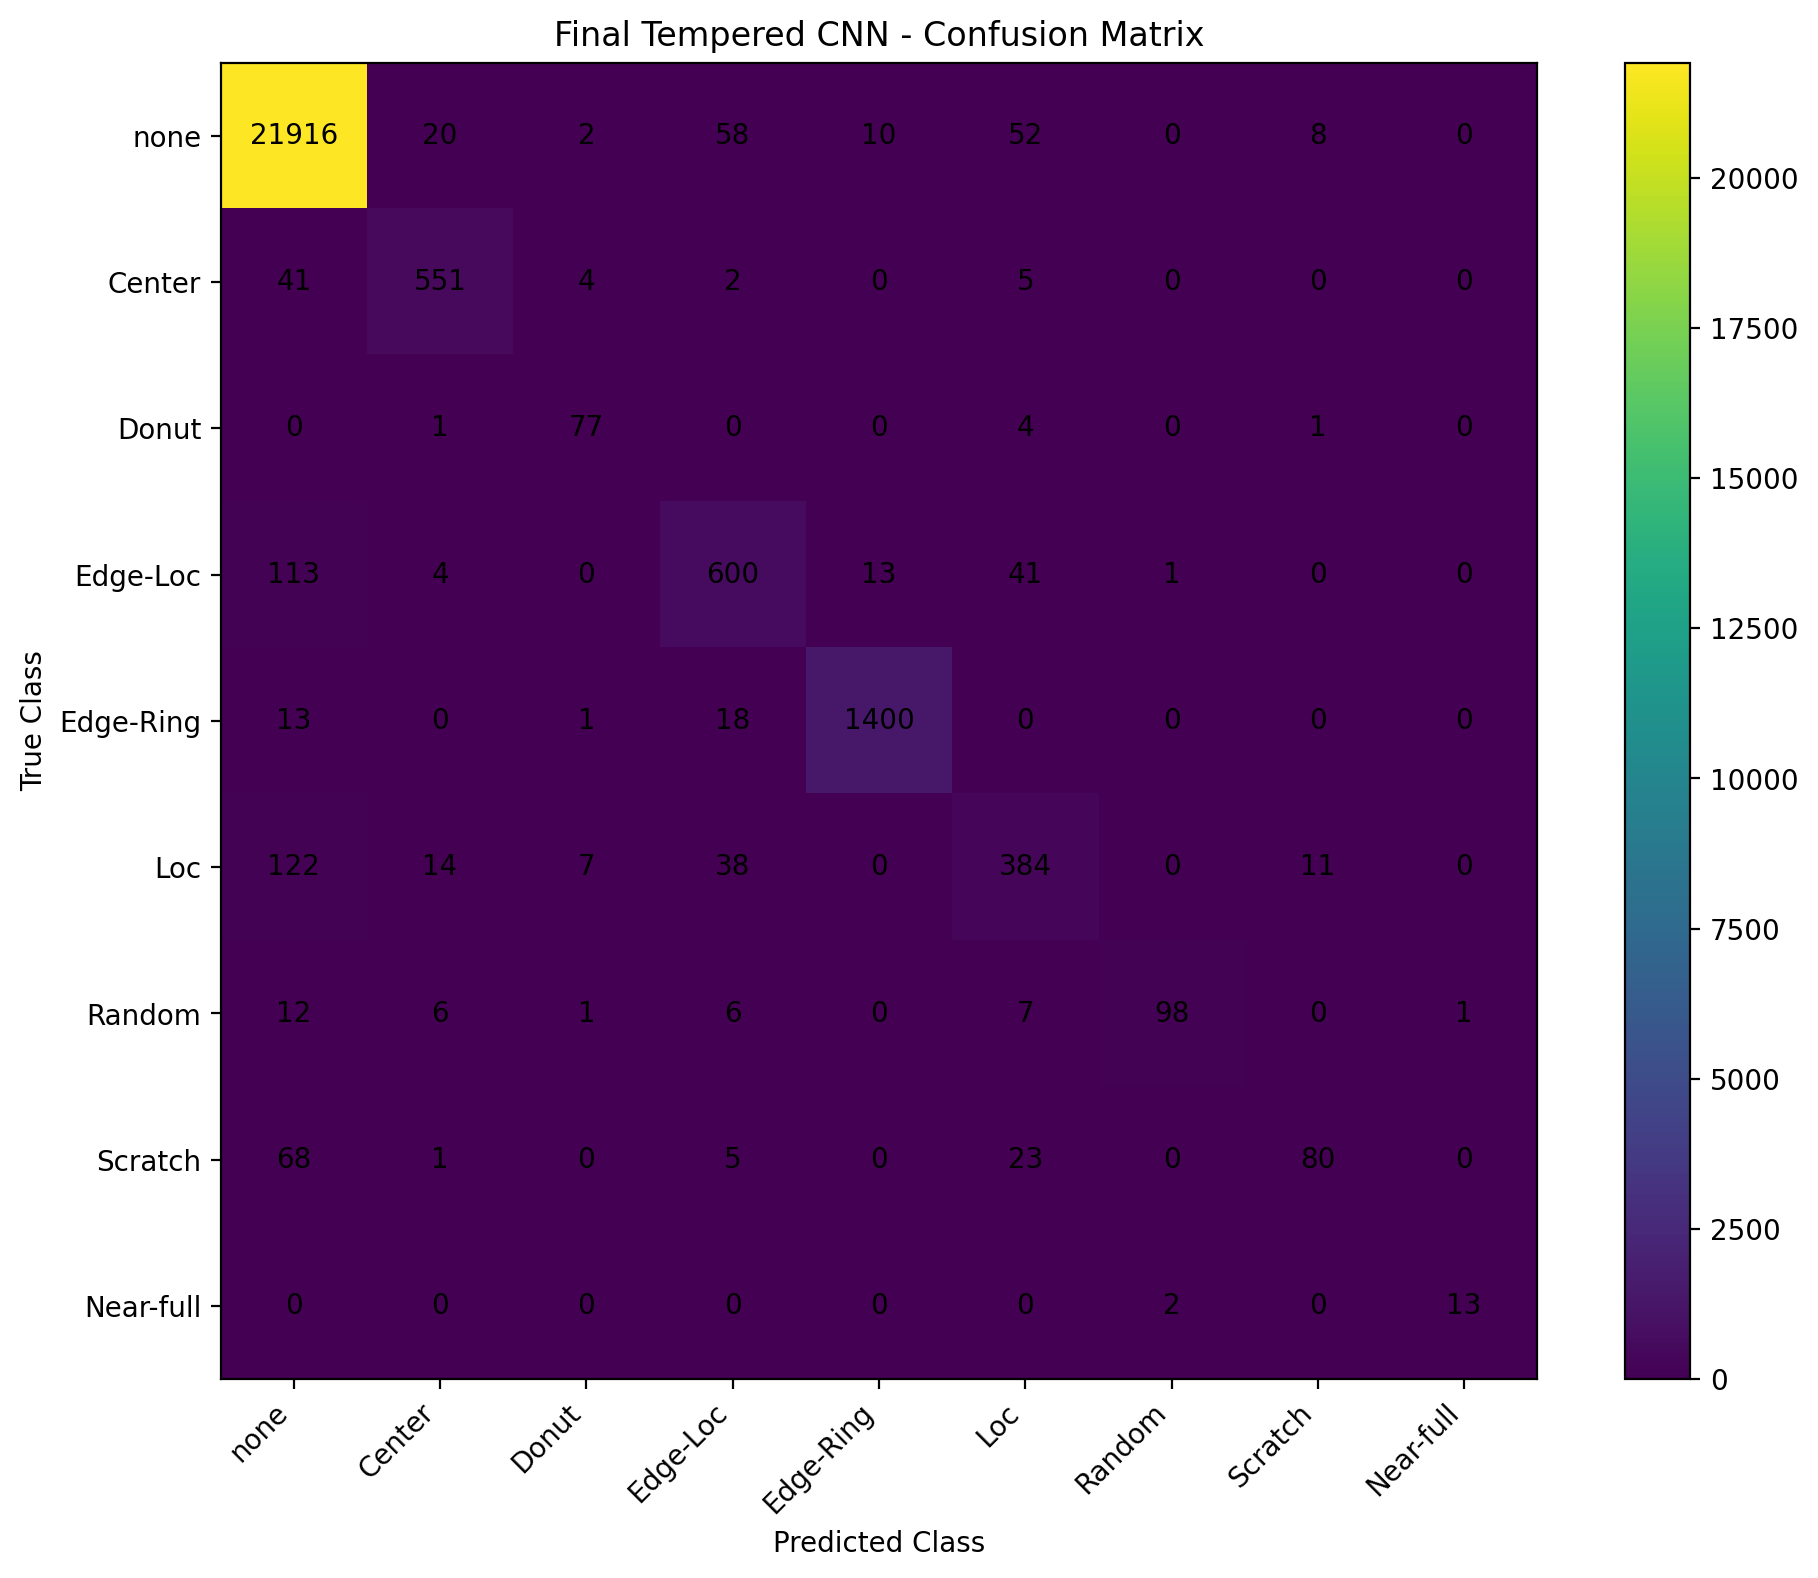

The data file committed next to this chart (first rows):
, none, Center, Donut, Edge-Loc, Edge-Ring, Loc, Random, Scratch, Near-full
none, 21916, 20, 2, 58, 10, 52, 0, 8, 0
Center, 41, 551, 4, 2, 0, 5, 0, 0, 0
Donut, 0, 1, 77, 0, 0, 4, 0, 1, 0
Edge-Loc, 113, 4, 0, 600, 13, 41, 1, 0, 0
Edge-Ring, 13, 0, 1, 18, 1400, 0, 0, 0, 0
Loc, 122, 14, 7, 38, 0, 384, 0, 11, 0
Random, 12, 6, 1, 6, 0, 7, 98, 0, 1
Scratch, 68, 1, 0, 5, 0, 23, 0, 80, 0
Near-full, 0, 0, 0, 0, 0, 0, 2, 0, 13
